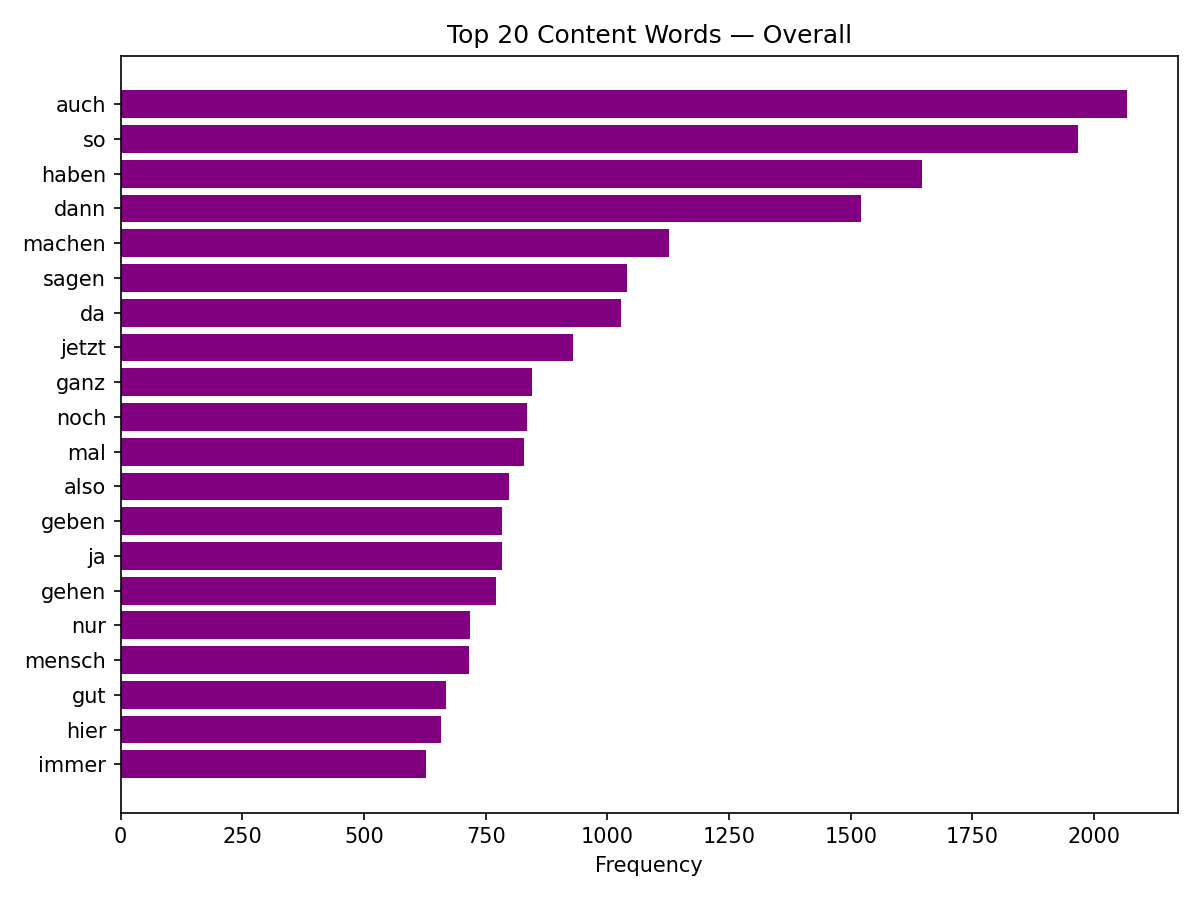

The file beside this chart, header and first rows:
word, count
auch, 2068
so, 1966
haben, 1646
dann, 1521
machen, 1126
sagen, 1040
da, 1027
jetzt, 929
ganz, 846
noch, 834
mal, 828
also, 797
geben, 783
ja, 783
gehen, 772
nur, 717
mensch, 715
gut, 668
hier, 659
immer, 628
